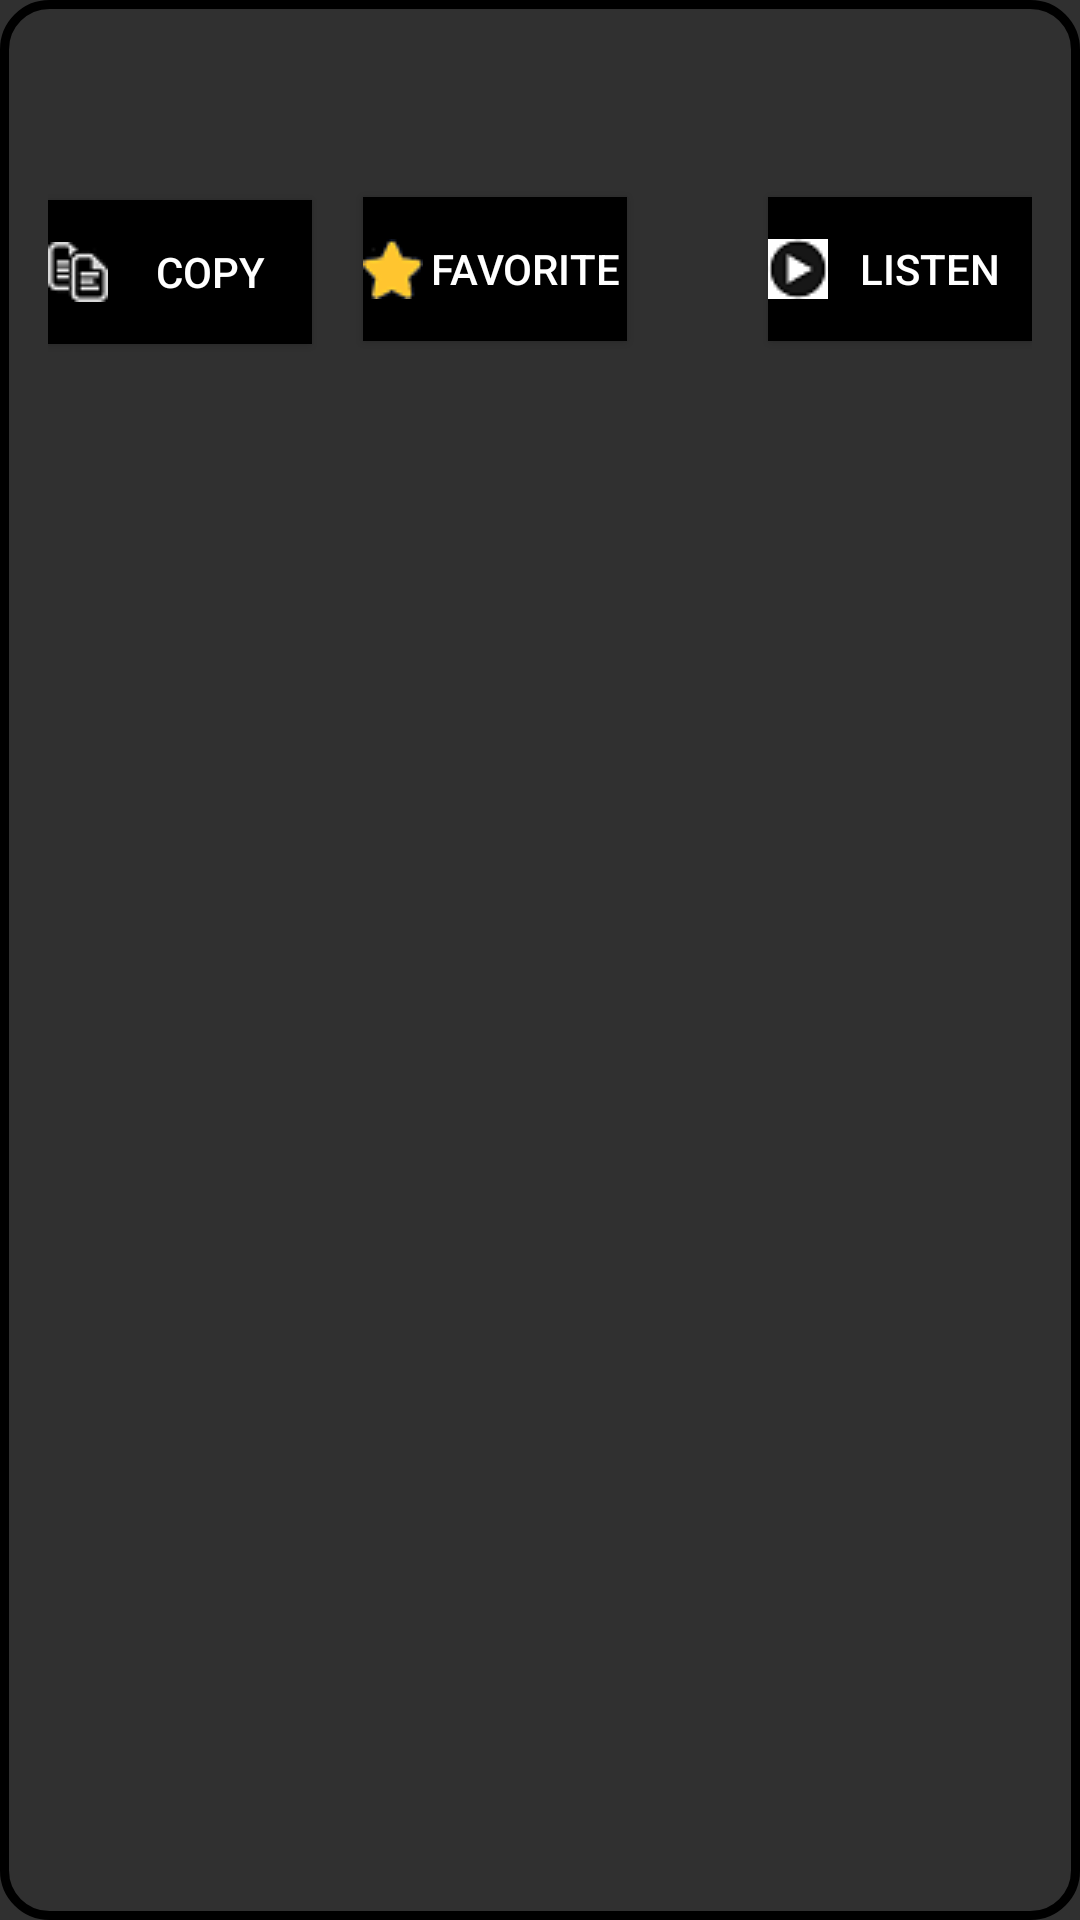

The Android layout XML behind this screen, and the referenced resources:
<!-- AndroidManifest.xml: application theme AppTheme -->
<!-- res/layout/activity_list_item.xml -->
<?xml version="1.0" encoding="utf-8"?>
<RelativeLayout xmlns:android="http://schemas.android.com/apk/res/android"
        android:layout_width="match_parent"
        android:layout_height="wrap_content"
        android:background="@drawable/background_border"
        android:orientation="vertical"
        android:paddingBottom="20dp"
        android:paddingLeft="16dp"
        android:paddingRight="16dp"
        android:paddingTop="20dp"
        android:layout_marginTop="10dp"
        android:layout_marginBottom="10dp"
        android:layout_marginLeft="10dp"
        android:layout_marginRight="10dp"
        >

    <androidx.appcompat.widget.AppCompatTextView
            android:id="@+id/title"
            android:layout_width="match_parent"
            android:layout_height="wrap_content"
            android:layout_alignParentTop="true"
            android:textAlignment="center"
            android:paddingBottom="10dp"
            android:paddingTop="10dp"
            android:textSize="16dp"
            android:textStyle="bold" />

    <androidx.appcompat.widget.AppCompatButton
            android:layout_width="wrap_content"
            android:layout_height="wrap_content"
            android:layout_below="@+id/title"
            android:layout_marginTop="5dp"
            android:text="Copy"
            android:background="@android:color/black"
            android:id="@+id/copy_button"
            android:drawableLeft="@drawable/copy_icon" />

    <androidx.appcompat.widget.AppCompatButton
            android:id="@+id/favorite_button"
            android:layout_width="wrap_content"
            android:layout_height="wrap_content"
            android:layout_below="@+id/title"
            android:background="@android:color/black"
            android:layout_alignParentEnd="true"
            android:layout_marginTop="4dp"
            android:layout_marginEnd="135dp"
            android:text="Favorite"
            android:drawableLeft="@drawable/fav_icon"/>

    <androidx.appcompat.widget.AppCompatButton
            android:layout_width="wrap_content"
            android:layout_height="wrap_content"
            android:layout_below="@+id/title"
            android:background="@android:color/black"
            android:layout_alignParentEnd="true"
            android:layout_marginTop="4dp"
            android:layout_marginEnd="0dp"
            android:id="@+id/listen_button"
            android:drawableLeft="@drawable/listen"
            android:text="Listen"/>


</RelativeLayout>
<!-- resources referenced by this layout -->
<resources>
  <!-- drawable background_border (drawable) -->
  <?xml version="1.0" encoding="utf-8"?>
  <shape xmlns:android="http://schemas.android.com/apk/res/android"
  android:shape="rectangle" >
  
  <stroke android:width="3dp"
          android:color="@color/common_google_signin_btn_text_dark_pressed"/>
  
  
  <corners android:bottomLeftRadius="15dp"
          android:topLeftRadius="15dp"
          android:bottomRightRadius="15dp"
          android:topRightRadius="15dp" />
  
  
  
  </shape>
  <!-- drawable copy_icon: png bitmap (drawable, 877 bytes) -->
  <!-- drawable fav_icon: png bitmap (drawable, 1408 bytes) -->
  <!-- drawable listen: png bitmap (drawable, 682 bytes) -->
  <style name="AppTheme" parent="Theme.AppCompat.NoActionBar">
          
          <item name="colorPrimary">#2D0A35</item>
          <item name="colorPrimaryDark">@color/colorPrimaryDark</item>
          <item name="colorAccent">#F9F9F9</item>
      </style>
  <!-- not gathered from this repository: default colours our renderer supplied (Android Studio template values) -->
  <color name="colorPrimaryDark">#FF3700B3</color>
</resources>
